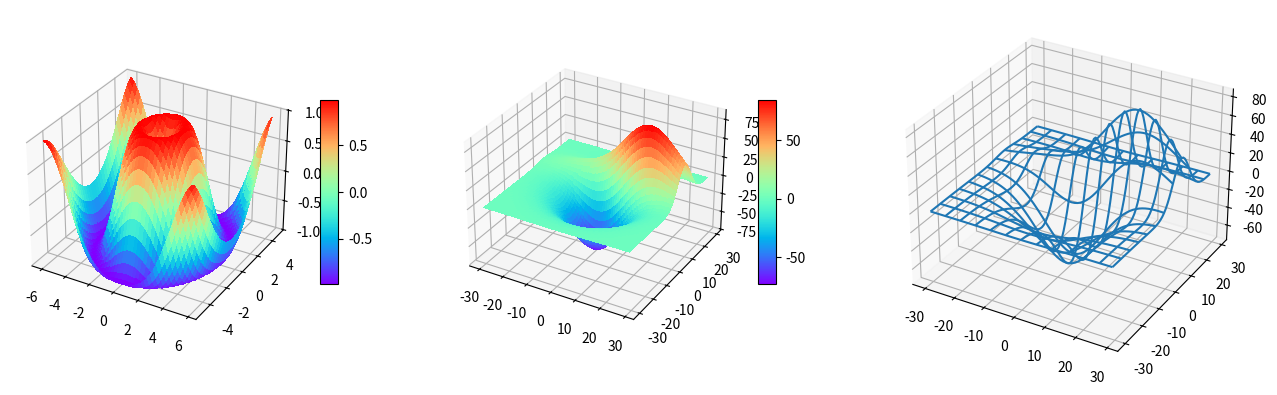

Here is the Python script that generated this plot:
import matplotlib.pyplot as plt
from matplotlib import cm
import numpy as np

from mpl_toolkits.mplot3d.axes3d import get_test_data

# 設定視角
fig = plt.figure(figsize=plt.figaspect(0.3))

#第一個子圖
ax = fig.add_subplot(1, 3, 1, projection='3d')

X = np.arange(-6, 6, 0.25)
Y = np.arange(-5, 5, 0.25)
X, Y = np.meshgrid(X, Y)
R = np.sqrt(X**2 + Y**2)
Z = np.sin(R)

surf = ax.plot_surface(X, Y, Z, rstride=1, cstride=1, cmap=cm.rainbow,
                       linewidth=0, antialiased=False)

ax.set_zlim(-1.01, 1.01)

fig.colorbar(surf, shrink=0.5, aspect=10)

#第二個子圖
ax = fig.add_subplot(1, 3, 2, projection='3d')

X, Y, Z = get_test_data(0.1)

# ax.plot_wireframe(X, Y, Z, rstride=5, cstride=5)

surf = ax.plot_surface(X, Y, Z, rstride=1, cstride=1, cmap=cm.rainbow, linewidth=0, antialiased=False)

fig.colorbar(surf, shrink=0.5, aspect=10)

# 3

ax = fig.add_subplot(1, 3, 3, projection='3d')

X, Y, Z = get_test_data(0.1)

ax.plot_wireframe(X, Y, Z, rstride=5, cstride=5)

plt.show()
